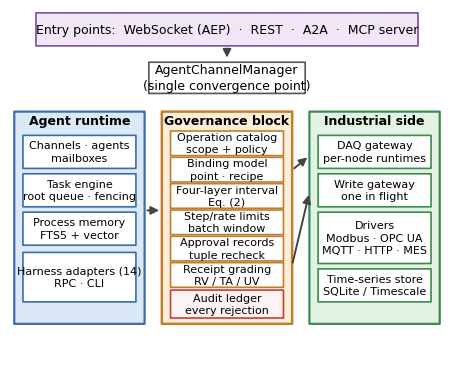

This figure's Python source: (Note: this script raises an exception after producing the figure.)
# Generates the four vector figures for the Computers in Industry submission.
# All plotted numbers are taken from the frozen evidence artifacts; nothing invented.
import matplotlib
matplotlib.use("Agg")
import matplotlib.pyplot as plt
from matplotlib.patches import FancyBboxPatch, FancyArrowPatch
import os

plt.rcParams.update({
    "font.family": "sans-serif",
    "font.sans-serif": ["Arial", "Helvetica", "DejaVu Sans"],
    "font.size": 9,
    "pdf.fonttype": 42,
    "ps.fonttype": 42,
})

C_RUNTIME = "#dbe9f6"; C_RUNTIME_E = "#3b6ea5"
C_GOV     = "#fdeeda"; C_GOV_E     = "#c07f2d"
C_IND     = "#e2f2e4"; C_IND_E     = "#3f8a4f"
C_ENTRY   = "#f0e6f6"; C_ENTRY_E   = "#7a4fa3"
C_REJ     = "#c73e3e"

def box(ax, x, y, w, h, text, fc, ec, fs=9, weight="normal", lw=1.2):
    ax.add_patch(FancyBboxPatch((x, y), w, h,
                 boxstyle="round,pad=0.015,rounding_size=0.05",
                 fc=fc, ec=ec, lw=lw, mutation_aspect=1))
    ax.text(x + w/2, y + h/2, text, ha="center", va="center", fontsize=fs,
            weight=weight, linespacing=1.3)

def arrow(ax, x1, y1, x2, y2, color="#444444", lw=1.4, style="-|>", ls="-"):
    ax.add_patch(FancyArrowPatch((x1, y1), (x2, y2), arrowstyle=style,
                                 mutation_scale=12, color=color, lw=lw, linestyle=ls))

def save(fig, name):
    fig.savefig(os.path.join(os.path.dirname(__file__), name),
                bbox_inches="tight", pad_inches=0.03)
    plt.close(fig)

# ---------------------------------------------------------------- Fig 1
fig, ax = plt.subplots(figsize=(5.6, 4.75))
ax.set_xlim(0, 100); ax.set_ylim(0, 100); ax.axis("off")

box(ax, 6, 90, 88, 9, "Entry points:  WebSocket (AEP)  ·  REST  ·  A2A  ·  MCP server",
    C_ENTRY, C_ENTRY_E, fs=9)
box(ax, 32, 77, 36, 8.5, "AgentChannelManager\n(single convergence point)", "#ffffff", "#555555", fs=9)
arrow(ax, 50, 90, 50, 86)

# collaboration runtime
box(ax, 1, 14, 30, 58, "", C_RUNTIME, C_RUNTIME_E, lw=1.6)
ax.text(16, 68.5, "Agent runtime", ha="center", fontsize=9.0, weight="bold")
box(ax, 3, 56.5, 26, 9, "Channels · agents\nmailboxes", "#ffffff", C_RUNTIME_E, fs=8.0)
box(ax, 3, 46, 26, 9, "Task engine\nroot queue · fencing", "#ffffff", C_RUNTIME_E, fs=8.0)
box(ax, 3, 35.5, 26, 9, "Process memory\nFTS5 + vector", "#ffffff", C_RUNTIME_E, fs=8.0)
box(ax, 3, 20, 26, 13.5, "Harness adapters (14)\nRPC · CLI", "#ffffff", C_RUNTIME_E, fs=8.0)

# governance block
box(ax, 35, 14, 30, 58, "", C_GOV, C_GOV_E, lw=1.8)
ax.text(50, 68.5, "Governance block", ha="center", fontsize=9.0, weight="bold")
for i, t in enumerate([
    "Operation catalog\nscope + policy",
    "Binding model\npoint · recipe",
    "Four-layer interval\nEq. (2)",
    "Step/rate limits\nbatch window",
    "Approval records\ntuple recheck",
    "Receipt grading\nRV / TA / UV",
]):
    y = 60 - i*7.2
    box(ax, 37, y, 26, 6.7, t, "#ffffff", C_GOV_E, fs=8.0)
box(ax, 37, 15.6, 26, 7.6, "Audit ledger\nevery rejection",
    "#fdf3f3", C_REJ, fs=8.0)

# industrial side
box(ax, 69, 14, 30, 58, "", C_IND, C_IND_E, lw=1.6)
ax.text(84, 68.5, "Industrial side", ha="center", fontsize=9.0, weight="bold")
box(ax, 71, 56.5, 26, 9, "DAQ gateway\nper-node runtimes", "#ffffff", C_IND_E, fs=8.0)
box(ax, 71, 46, 26, 9, "Write gateway\none in flight", "#ffffff", C_IND_E, fs=8.0)
box(ax, 71, 30.5, 26, 14, "Drivers\nModbus · OPC UA\nMQTT · HTTP · MES", "#ffffff", C_IND_E, fs=8.0)
box(ax, 71, 20, 26, 9, "Time-series store\nSQLite / Timescale", "#ffffff", C_IND_E, fs=8.0)

arrow(ax, 31, 45, 35, 45)
arrow(ax, 65, 56, 69, 60)
arrow(ax, 65, 30, 69, 50)
save(fig, "fig1-architecture.pdf")

# ---------------------------------------------------------------- Fig 2  (serpentine, 2 rows x 4 stages)
fig, ax = plt.subplots(figsize=(5.6, 3.3))
ax.set_xlim(0, 100); ax.set_ylim(0, 100); ax.axis("off")

BW, BH = 21.5, 21
r1y, r2y = 68, 30
xs = [2, 26.5, 51, 75.5]

row1 = [
    ("Agent request", "#ffffff", C_RUNTIME_E),
    ("Scope + policy\nchecks  Eq. (1)", C_RUNTIME, C_RUNTIME_E),
    ("Four-layer\ninterval\nEq. (2)", C_GOV, C_GOV_E),
    ("Step limit\nmin interval", C_GOV, C_GOV_E),
]
row2 = [  # drawn left-to-right but flow is right-to-left
    ("Driver write\nreadback\nRV/TA/UV", C_IND, C_IND_E),
    ("Dispatch\nrevalidation", "#fde3e3", C_REJ),
    ("Approval\nvalues · limits\nexpiry", "#fde3e3", C_REJ),
    ("Batch window\none in flight", C_GOV, C_GOV_E),
]

for x, (label, fc, ec) in zip(xs, row1):
    box(ax, x, r1y, BW, BH, label, fc, ec, fs=8.0)
for x, (label, fc, ec) in zip(xs, row2):
    box(ax, x, r2y, BW, BH, label, fc, ec, fs=8.0)

# serpentine arrows
for i in range(3):
    arrow(ax, xs[i] + BW, r1y + BH/2, xs[i+1] - 1.2, r1y + BH/2)
arrow(ax, xs[3] + BW/2, r1y, xs[3] + BW/2, r2y + BH + 1.2)          # down at right
for i in range(3, 0, -1):
    arrow(ax, xs[i] - 1.2, r2y + BH/2, xs[i-1] + BW + 1.2, r2y + BH/2)

# ledger band
box(ax, 2, 2, 95, 12,
    "Audit ledger — every verdict, approval,\ndispatch and receipt",
    "#f5f5f5", "#555555", fs=9)
for x in xs:
    arrow(ax, x + BW/2, r2y, x + BW/2, 15, color=C_REJ, lw=1.0, ls=(0, (2.5, 2.5)))
ax.annotate("human decision", xy=(xs[2] + BW/2 + 2, r2y + BH), xytext=(xs[2] - 6, r2y + BH + 12),
            fontsize=8.5, color=C_REJ, ha="center",
            arrowprops=dict(arrowstyle="-|>", color=C_REJ, lw=1.0))
save(fig, "fig2-writepath.pdf")

# ---------------------------------------------------------------- Fig 3
fig, axes = plt.subplots(1, 2, figsize=(5.6, 3.3))
arms = ["Full", "No interlock", "No readback", "Ungated"]
x = range(4)

ax = axes[0]
blocked = [18, 12, 18, 12]; executed = [0, 6, 0, 6]
ax.bar(x, blocked, width=0.6, color="#4a7db5", label="intercepted")
ax.bar(x, executed, width=0.6, bottom=blocked, color="#c73e3e",
       label="executed (journaled)")
for i in range(4):
    ax.text(i, blocked[i] + executed[i] + 0.6,
            f"{blocked[i]}/{blocked[i]+executed[i]}", ha="center", fontsize=9)
ax.set_xticks(list(x))
ax.set_xticklabels(arms, fontsize=8.0, rotation=30, ha="right")
ax.tick_params(axis="y", labelsize=9)
ax.set_ylabel("window-class attacks (18 per arm)", fontsize=9)
ax.set_ylim(0, 22)
ax.legend(fontsize=8.5, frameon=True, framealpha=1.0, edgecolor="#cccccc",
          loc="upper center", bbox_to_anchor=(0.5, -0.22), ncol=2)
ax.set_title("(a) Interception per arm", fontsize=10)
ax.spines[["top", "right"]].set_visible(False)

ax = axes[1]
ax.bar(x, [0.4]*4, width=0.6, color="#3f8a4f")
for i in range(4):
    ax.text(i, 0.44, "0", ha="center", fontsize=9.0, weight="bold", color="#3f8a4f")
ax.text(1.5, 0.62, "69 legitimate writes:\nzero false blocks in every arm",
        ha="center", fontsize=8.5)
ax.set_xticks(list(x))
ax.set_xticklabels(arms, fontsize=8.0, rotation=30, ha="right")
ax.tick_params(axis="y", labelsize=9)
ax.set_ylabel("false blocks", fontsize=9)
ax.set_ylim(0, 0.95); ax.set_yticks([0])
ax.set_title("(b) Governance cost (false blocks)", fontsize=10)
ax.spines[["top", "right"]].set_visible(False)

fig.tight_layout()
save(fig, "fig3-ablation.pdf")

# ---------------------------------------------------------------- Fig 4
fig, axes = plt.subplots(1, 2, figsize=(5.6, 2.55))

ax = axes[0]
vals = [6.42, 0.02]
bars = ax.bar(["before\noptimization", "final beat"], vals, width=0.5,
              color=["#b8b8b8", "#3f8a4f"])
for b, v in zip(bars, vals):
    ax.text(b.get_x() + b.get_width()/2, v + 0.18, f"{v}", ha="center", fontsize=10)
ax.annotate("99.7% reduction", xy=(0.5, 3.6), xytext=(0.28, 5.2), fontsize=9,
            arrowprops=dict(arrowstyle="-|>", lw=1.0))
ax.tick_params(axis="x", labelsize=9); ax.tick_params(axis="y", labelsize=9)
ax.set_ylabel("median quality error", fontsize=9)
ax.set_ylim(0, 7.4); ax.set_title("(a) Live closed loop (12 beats)", fontsize=10)
ax.spines[["top", "right"]].set_visible(False)

ax = axes[1]
vals = [94.8, 42.2]
bars = ax.bar(["model-driven\n(dynamic)", "static response\nsurface"], vals,
              width=0.5, color=["#4a7db5", "#b8b8b8"])
for b, v in zip(bars, vals):
    ax.text(b.get_x() + b.get_width()/2, v + 2, f"{v}%", ha="center", fontsize=10)
ax.tick_params(axis="x", labelsize=9); ax.tick_params(axis="y", labelsize=9)
ax.set_ylabel("success rate (%)", fontsize=9)
ax.set_ylim(0, 112); ax.set_title("(b) 20-seed paired comparison", fontsize=10)
ax.spines[["top", "right"]].set_visible(False)

fig.tight_layout()
save(fig, "fig4-modeltier.pdf")

print("figures regenerated")
